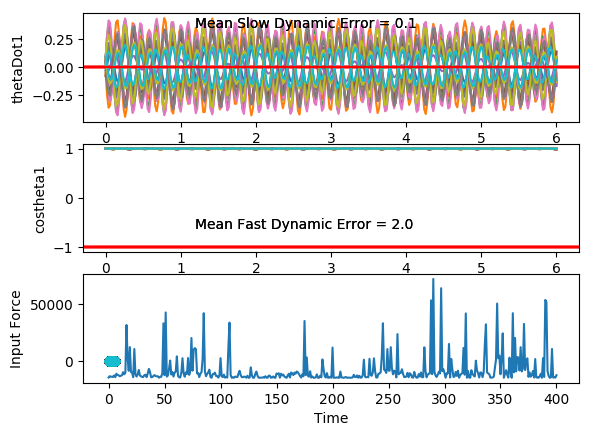

The data file committed next to this chart (first rows):
costheta1, sintheta1, costheta2, sintheta2, thetaDot1, thetaDot2, input, costheta1, sintheta1, costheta2, sintheta2, thetaDot1, thetaDot2, input, costheta1.1, sintheta1.1, costheta2.1, sintheta2.1, thetaDot1.1, thetaDot2.1, input.1, costheta1.1.1, sintheta1.1.1, costheta2.1.1
0.9998, -0.02159, 0.9962, 0.08683, 0.09, -0.002071, 1.0, 1, -0.004828, 0.9958, 0.09144, 0.07479, 0.03779, 1.0, 0.9997, 0.024, 0.9959, -0.09, 0.05114, 0.05881, 1.0, 0.9987, 0.05068, 1
0.9999, -0.01163, 0.9942, 0.1078, 0.007967, 0.211, 1.0, 1, -0.0001204, 0.9926, 0.1216, -0.02782, 0.2612, 1.0, 0.9999, 0.01696, 0.9994, -0.03396, -0.1179, 0.4913, 1.0, 0.9988, 0.04917, 0.9987
0.9998, -0.01809, 0.9858, 0.1678, -0.06913, 0.3833, 1.0, 0.9999, -0.0148, 0.9816, 0.1908, -0.1132, 0.4244, 1.0, 0.9998, -0.0197, 0.9952, 0.09751, -0.2354, 0.7941, 1.0, 0.9999, 0.01129, 0.9857
0.9993, -0.03699, 0.9677, 0.2521, -0.1127, 0.4606, 1.0, 0.9991, -0.04211, 0.96, 0.2801, -0.1507, 0.4733, 1.0, 0.9975, -0.07039, 0.9642, 0.2651, -0.2543, 0.8725, 1.0, 0.9989, -0.04755, 0.9488
0.9982, -0.05984, 0.9412, 0.3379, -0.1082, 0.4186, 1.0, 0.9975, -0.07097, 0.9315, 0.3639, -0.129, 0.3919, 1.0, 0.9935, -0.114, 0.9088, 0.4173, -0.1691, 0.714, 1.0, 0.9945, -0.1048, 0.8959
0.997, -0.07719, 0.9151, 0.4033, -0.06003, 0.2711, 1.0, 0.9959, -0.09029, 0.9075, 0.4201, -0.05887, 0.206, 1.0, 0.9911, -0.1331, 0.8564, 0.5163, -0.01681, 0.3877, 1.0, 0.9902, -0.1398, 0.8541
0.9966, -0.08213, 0.901, 0.4339, 0.01216, 0.06054, 1.0, 0.9957, -0.09291, 0.8999, 0.4362, 0.03326, -0.03047, 1.0, 0.9928, -0.12, 0.8358, 0.549, 0.1456, -0.002717, 1.0, 0.99, -0.141, 0.8483
0.9974, -0.07248, 0.9053, 0.4248, 0.08181, -0.157, 1.0, 0.997, -0.07772, 0.9122, 0.4098, 0.1147, -0.2531, 1.0, 0.9969, -0.07813, 0.8557, 0.5175, 0.2635, -0.3553, 1.0, 0.9942, -0.1079, 0.8814
0.9987, -0.05135, 0.9252, 0.3795, 0.1236, -0.3262, 1.0, 0.9988, -0.04985, 0.9376, 0.3477, 0.1562, -0.4019, 1.0, 0.9998, -0.02059, 0.9016, 0.4326, 0.2967, -0.5838, 1.0, 0.9987, -0.05119, 0.9333
0.9997, -0.02618, 0.951, 0.3093, 0.1204, -0.4047, 1.0, 0.9998, -0.01925, 0.964, 0.266, 0.1403, -0.436, 1.0, 0.9994, 0.0335, 0.9484, 0.3171, 0.2282, -0.6326, 1.0, 1, 0.009421, 0.9758
1, -0.006487, 0.9726, 0.2326, 0.06969, -0.3751, 1.0, 1, 0.002452, 0.9822, 0.1879, 0.06925, -0.3488, 1.0, 0.9979, 0.0647, 0.9787, 0.2053, 0.0735, -0.5009, 1.0, 0.9987, 0.05123, 0.9954
1, -0.0005768, 0.9855, 0.1699, -0.01369, -0.2537, 1.0, 1, 0.006211, 0.9908, 0.1353, -0.03392, -0.1741, 1.0, 0.9982, 0.06017, 0.9915, 0.1302, -0.1195, -0.2505, 1.0, 0.9983, 0.05756, 0.9996
0.9999, -0.0123, 0.9907, 0.1361, -0.1015, -0.08526, 1.0, 0.9999, -0.01087, 0.9927, 0.1209, -0.1328, 0.02667, 1.0, 0.9998, 0.0187, 0.9942, 0.1077, -0.2856, 0.01845, 1.0, 0.9997, 0.02429, 0.9993
0.9992, -0.03931, 0.9908, 0.1356, -0.1619, 0.07383, 1.0, 0.999, -0.04418, 0.9897, 0.1432, -0.1914, 0.1873, 1.0, 0.9988, -0.04818, 0.9912, 0.1321, -0.366, 0.2086, 1.0, 0.9993, -0.03848, 0.9943
0.9973, -0.07357, 0.9869, 0.1615, -0.1719, 0.176, 1.0, 0.9965, -0.08301, 0.982, 0.189, -0.1868, 0.2607, 1.0, 0.9928, -0.1195, 0.9835, 0.1809, -0.3308, 0.2618, 1.0, 0.994, -0.1095, 0.9781
0.9946, -0.104, 0.9799, 0.1996, -0.1251, 0.1989, 1.0, 0.9934, -0.1143, 0.9711, 0.2388, -0.1185, 0.2344, 1.0, 0.985, -0.1724, 0.9741, 0.2259, -0.1898, 0.1794, 1.0, 0.9864, -0.1641, 0.9536
0.9927, -0.1204, 0.9721, 0.2346, -0.03497, 0.1507, 1.0, 0.9919, -0.1272, 0.9614, 0.2751, -0.007847, 0.1326, 1.0, 0.9817, -0.1903, 0.9694, 0.2455, 0.01226, 0.01557, 1.0, 0.983, -0.1836, 0.9347
0.9932, -0.1168, 0.9668, 0.2557, 0.07021, 0.06425, 1.0, 0.9931, -0.1169, 0.9576, 0.2881, 0.1091, 0.003309, 1.0, 0.9858, -0.1677, 0.9727, 0.2319, 0.2111, -0.1481, 1.0, 0.9869, -0.1612, 0.9337
0.9956, -0.09371, 0.9657, 0.2598, 0.1567, -0.01703, 1.0, 0.9963, -0.08601, 0.9606, 0.2781, 0.1938, -0.0992, 1.0, 0.9938, -0.1113, 0.9812, 0.193, 0.3436, -0.2311, 1.0, 0.9947, -0.1028, 0.9493
0.9983, -0.0576, 0.9677, 0.252, 0.1962, -0.05521, 1.0, 0.999, -0.04379, 0.9671, 0.2544, 0.2181, -0.1331, 1.0, 0.9993, -0.03849, 0.9887, 0.1501, 0.3672, -0.1812, 1.0, 0.9996, -0.02679, 0.9696
0.9998, -0.01947, 0.9701, 0.2426, 0.1757, -0.0319, 1.0, 1, -0.003595, 0.9727, 0.2321, 0.1734, -0.08441, 1.0, 0.9996, 0.02749, 0.9914, 0.1305, 0.2759, 0.0006232, 1.0, 0.9991, 0.04198, 0.9835
1, 0.008987, 0.97, 0.2431, 0.1019, 0.04384, 1.0, 0.9998, 0.02181, 0.9742, 0.2258, 0.07429, 0.02666, 1.0, 0.9978, 0.06614, 0.9878, 0.1554, 0.1025, 0.2549, 1.0, 0.9967, 0.08064, 0.9879
0.9998, 0.01926, 0.9654, 0.2608, -0.001044, 0.1382, 1.0, 0.9997, 0.02463, 0.9699, 0.2435, -0.04609, 0.1523, 1.0, 0.9978, 0.06691, 0.9734, 0.2293, -0.09257, 0.4853, 1.0, 0.997, 0.07697, 0.9832
1, 0.00885, 0.9556, 0.2946, -0.09945, 0.2056, 1.0, 1, 0.004606, 0.9594, 0.282, -0.148, 0.236, 1.0, 0.9995, 0.03208, 0.9421, 0.3354, -0.2445, 0.5956, 1.0, 0.9995, 0.03297, 0.9666
0.9998, -0.01809, 0.9422, 0.3351, -0.1621, 0.2074, 1.0, 0.9995, -0.03106, 0.9446, 0.3284, -0.1986, 0.235, 1.0, 0.9997, -0.0247, 0.8971, 0.4417, -0.3068, 0.5291, 1.0, 0.9994, -0.03592, 0.9375
0.9986, -0.05228, 0.93, 0.3676, -0.1706, 0.1277, 1.0, 0.9975, -0.07027, 0.9311, 0.3647, -0.1834, 0.1379, 1.0, 0.9965, -0.08347, 0.8567, 0.5158, -0.2659, 0.2905, 1.0, 0.9944, -0.1061, 0.9063
0.9966, -0.08252, 0.9256, 0.3784, -0.1247, -0.01991, 1.0, 0.995, -0.1002, 0.9269, 0.3753, -0.1098, -0.03178, 1.0, 0.9922, -0.1249, 0.8441, 0.5361, -0.1404, -0.06264, 1.0, 0.988, -0.1544, 0.8922
0.995, -0.0995, 0.9336, 0.3583, -0.04203, -0.196, 1.0, 0.9937, -0.1118, 0.9362, 0.3513, -0.004314, -0.2235, 1.0, 0.9907, -0.1364, 0.8703, 0.4925, 0.02696, -0.4419, 1.0, 0.9861, -0.1663, 0.907
0.9951, -0.09873, 0.9519, 0.3063, 0.04808, -0.3468, 1.0, 0.9948, -0.1022, 0.9559, 0.2936, 0.09648, -0.3752, 1.0, 0.9933, -0.1152, 0.9233, 0.3841, 0.1791, -0.7435, 1.0, 0.9903, -0.139, 0.9435
0.9966, -0.08199, 0.973, 0.2309, 0.1138, -0.4197, 1.0, 0.9971, -0.07607, 0.9769, 0.2138, 0.1575, -0.4306, 1.0, 0.9975, -0.07006, 0.9737, 0.2277, 0.2585, -0.8651, 1.0, 0.9966, -0.08282, 0.9797
0.9984, -0.05659, 0.9886, 0.1505, 0.1322, -0.3807, 1.0, 0.9991, -0.04356, 0.991, 0.1339, 0.1578, -0.3604, 1.0, 0.9998, -0.01933, 0.9979, 0.06451, 0.2318, -0.7474, 1.0, 0.9998, -0.01838, 0.9977
0.9995, -0.03278, 0.9961, 0.08821, 0.09851, -0.231, 1.0, 0.9999, -0.01709, 0.9969, 0.07903, 0.09903, -0.1766, 1.0, 0.9999, 0.016, 0.9985, -0.05451, 0.1095, -0.4162, 1.0, 0.9995, 0.03041, 0.9998
0.9998, -0.01978, 0.998, 0.0636, 0.02776, -0.009038, 1.0, 1, -0.006417, 0.9977, 0.06787, 0.004923, 0.06858, 1.0, 0.9998, 0.02127, 0.9956, -0.09408, -0.05875, 0.0264, 1.0, 0.9989, 0.04597, 0.9995
0.9998, -0.02229, 0.9964, 0.08528, -0.05148, 0.2218, 1.0, 0.9999, -0.01509, 0.9944, 0.1055, -0.08825, 0.3011, 1.0, 1, -0.006302, 0.999, -0.04527, -0.2085, 0.4483, 1.0, 0.9997, 0.02334, 0.9992
0.9992, -0.03882, 0.989, 0.1479, -0.1078, 0.3943, 1.0, 0.9992, -0.03922, 0.9834, 0.1816, -0.1448, 0.4495, 1.0, 0.9984, -0.0569, 0.9972, 0.07526, -0.2816, 0.726, 1.0, 0.9996, -0.02838, 0.9852
0.9981, -0.06226, 0.9723, 0.2336, -0.1186, 0.4593, 1.0, 0.9976, -0.069, 0.9619, 0.2733, -0.1433, 0.4704, 1.0, 0.9938, -0.1112, 0.9737, 0.228, -0.2455, 0.7824, 1.0, 0.996, -0.08903, 0.947
0.9966, -0.08274, 0.948, 0.3183, -0.07945, 0.4033, 1.0, 0.9957, -0.09251, 0.9352, 0.3542, -0.08483, 0.3635, 1.0, 0.989, -0.1478, 0.9311, 0.3647, -0.1106, 0.6211, 1.0, 0.9908, -0.1355, 0.8971
0.9958, -0.09153, 0.9247, 0.3807, -0.005186, 0.2512, 1.0, 0.9949, -0.1004, 0.9146, 0.4043, 0.00842, 0.1684, 1.0, 0.9884, -0.1516, 0.8921, 0.4518, 0.07376, 0.3184, 1.0, 0.9885, -0.1509, 0.8636
0.9964, -0.08427, 0.9126, 0.4089, 0.07667, 0.05279, 1.0, 0.996, -0.08905, 0.91, 0.4146, 0.1029, -0.05394, 1.0, 0.9928, -0.1195, 0.8784, 0.4779, 0.2424, -0.01976, 1.0, 0.9916, -0.1297, 0.8657
0.998, -0.06242, 0.9162, 0.4008, 0.1366, -0.1349, 1.0, 0.9981, -0.06156, 0.9222, 0.3867, 0.1652, -0.2404, 1.0, 0.9982, -0.06022, 0.8937, 0.4486, 0.3376, -0.2933, 1.0, 0.997, -0.07797, 0.9001
0.9995, -0.03273, 0.9319, 0.3628, 0.1524, -0.2631, 1.0, 0.9996, -0.02684, 0.9437, 0.3309, 0.1723, -0.3408, 1.0, 1, 0.007866, 0.9248, 0.3806, 0.3251, -0.4282, 1.0, 0.9999, -0.01249, 0.9449
1, -0.005097, 0.9514, 0.3081, 0.1158, -0.3032, 1.0, 1, 0.00315, 0.9643, 0.265, 0.1185, -0.3324, 1.0, 0.9981, 0.06229, 0.9538, 0.3005, 0.2042, -0.3979, 1.0, 0.999, 0.0441, 0.9778
0.9999, 0.01061, 0.9674, 0.2532, 0.03604, -0.2556, 1.0, 0.9998, 0.01743, 0.9779, 0.2093, 0.01936, -0.2285, 1.0, 0.9964, 0.08443, 0.9713, 0.238, 0.01089, -0.2368, 1.0, 0.9975, 0.07107, 0.9926
1, 0.008016, 0.977, 0.2133, -0.06225, -0.149, 1.0, 1, 0.00996, 0.9838, 0.1792, -0.09287, -0.07456, 1.0, 0.9978, 0.06586, 0.9772, 0.2123, -0.1928, -0.02727, 1.0, 0.9983, 0.05751, 0.9959
0.9999, -0.01338, 0.9806, 0.1961, -0.1467, -0.02962, 1.0, 0.9998, -0.01803, 0.9838, 0.1794, -0.1799, 0.06962, 1.0, 0.9999, 0.01124, 0.9745, 0.2243, -0.3396, 0.1352, 1.0, 1, 0.006363, 0.9927
0.9989, -0.04775, 0.9799, 0.1996, -0.1884, 0.05705, 1.0, 0.9983, -0.05815, 0.9793, 0.2025, -0.211, 0.1528, 1.0, 0.998, -0.06269, 0.9664, 0.2571, -0.3807, 0.1806, 1.0, 0.9978, -0.0661, 0.9815
0.9964, -0.0847, 0.9768, 0.2143, -0.1724, 0.08357, 1.0, 0.9952, -0.09766, 0.9724, 0.2335, -0.1747, 0.1512, 1.0, 0.9912, -0.1325, 0.9585, 0.2852, -0.303, 0.09242, 1.0, 0.9908, -0.1356, 0.9632
0.9936, -0.1128, 0.9736, 0.2281, -0.1027, 0.04969, 1.0, 0.9923, -0.1239, 0.9666, 0.2564, -0.08195, 0.07578, 1.0, 0.9843, -0.1767, 0.9581, 0.2864, -0.1335, -0.08855, 1.0, 0.9838, -0.1793, 0.9472
0.9924, -0.1233, 0.9729, 0.2313, -0.001176, -0.01967, 1.0, 0.9917, -0.1284, 0.9655, 0.2605, 0.03717, -0.03472, 1.0, 0.9832, -0.1828, 0.9682, 0.25, 0.07207, -0.2844, 1.0, 0.9831, -0.1831, 0.9446
0.9936, -0.1132, 0.9754, 0.2207, 0.09996, -0.08538, 1.0, 0.9939, -0.1099, 0.9698, 0.2439, 0.1442, -0.1291, 1.0, 0.9887, -0.1502, 0.9836, 0.1806, 0.2475, -0.4072, 1.0, 0.9893, -0.1459, 0.9572
0.9963, -0.08575, 0.9796, 0.2007, 0.1689, -0.1091, 1.0, 0.9972, -0.07416, 0.9768, 0.2144, 0.2046, -0.162, 1.0, 0.9959, -0.09051, 0.9951, 0.09937, 0.3369, -0.387, 1.0, 0.9969, -0.07923, 0.9758
0.9988, -0.04957, 0.9832, 0.1823, 0.1843, -0.06806, 1.0, 0.9995, -0.03273, 0.9825, 0.1863, 0.1992, -0.1104, 1.0, 0.9997, -0.02375, 0.9993, 0.03815, 0.3136, -0.202, 1.0, 1, -0.004911, 0.9892
0.9999, -0.01603, 0.984, 0.1782, 0.1428, 0.03418, 1.0, 1, 0.001159, 0.9844, 0.1761, 0.1311, 0.0151, 1.0, 0.9996, 0.02793, 0.9996, 0.02723, 0.1903, 0.1055, 1.0, 0.9986, 0.05228, 0.9943
1, 0.004707, 0.9802, 0.1978, 0.0601, 0.1669, 1.0, 0.9999, 0.01703, 0.9809, 0.1945, 0.02442, 0.1719, 1.0, 0.9988, 0.0487, 0.9966, 0.08233, 0.01425, 0.441, 1.0, 0.9973, 0.0739, 0.9924
1, 0.007132, 0.9702, 0.2423, -0.03506, 0.2823, 1.0, 0.9999, 0.01079, 0.9704, 0.2416, -0.08384, 0.3011, 1.0, 0.9994, 0.03437, 0.9805, 0.1966, -0.1504, 0.6902, 1.0, 0.9985, 0.0542, 0.9804
1, -0.008014, 0.953, 0.3029, -0.1109, 0.3334, 1.0, 0.9999, -0.01417, 0.9521, 0.3057, -0.1576, 0.3493, 1.0, 1, -0.00676, 0.9406, 0.3395, -0.2466, 0.7612, 1.0, 1, 0.001478, 0.9518
0.9994, -0.03431, 0.9317, 0.3633, -0.144, 0.2921, 1.0, 0.9988, -0.04835, 0.93, 0.3675, -0.1743, 0.2897, 1.0, 0.9983, -0.0577, 0.8832, 0.469, -0.2476, 0.6246, 1.0, 0.9979, -0.06494, 0.9099
0.9981, -0.06213, 0.9138, 0.4062, -0.1266, 0.1598, 1.0, 0.9968, -0.07974, 0.9132, 0.4076, -0.1316, 0.1321, 1.0, 0.995, -0.09976, 0.8338, 0.552, -0.1628, 0.3201, 1.0, 0.9925, -0.122, 0.8741
0.9966, -0.08201, 0.9083, 0.4183, -0.06761, -0.03355, 1.0, 0.9952, -0.09792, 0.911, 0.4125, -0.04641, -0.08266, 1.0, 0.9929, -0.119, 0.8196, 0.573, -0.02554, -0.07318, 1.0, 0.9885, -0.1511, 0.8667
0.9961, -0.08774, 0.9195, 0.3931, 0.011, -0.2386, 1.0, 0.9952, -0.09738, 0.9261, 0.3773, 0.05081, -0.2948, 1.0, 0.994, -0.1094, 0.8496, 0.5275, 0.119, -0.4627, 1.0, 0.9896, -0.1436, 0.8946
... 241 more rows
